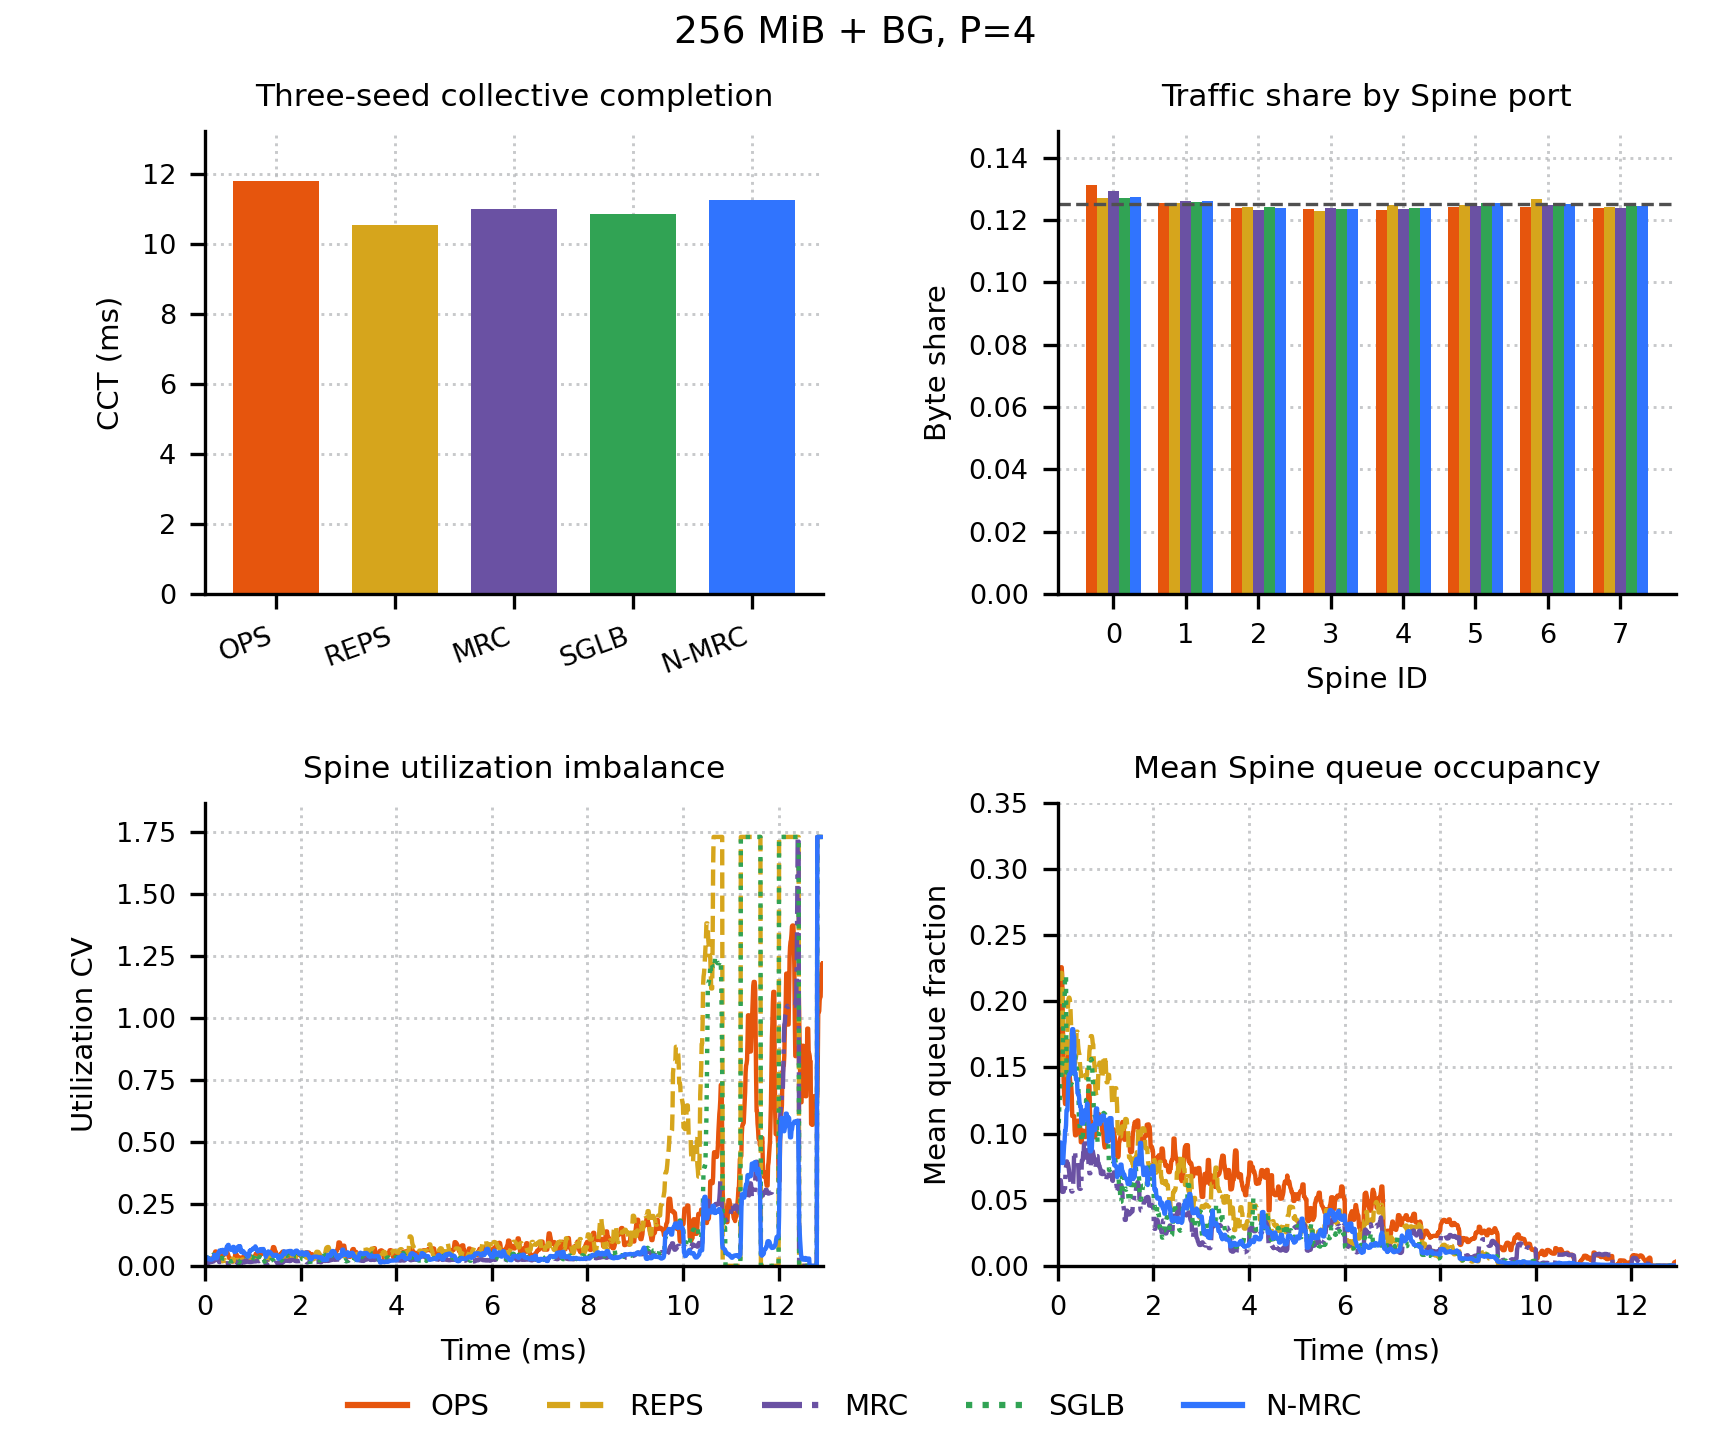

Values plotted in this chart, from the file beside it:
scenario, parallel, panel, scheme, seed, time_us, spine_id, value_raw, value_display, window_end_us, unit
asymmetric_alltoall_background_256mib_p4, 4, cct, ops, 13/29/47-geomean, , , 11824, 11824, 12932, us
asymmetric_alltoall_background_256mib_p4, 4, path_share, ops, 13, , 0, 0.1314, 0.1314, 12932, fraction
asymmetric_alltoall_background_256mib_p4, 4, path_share, ops, 13, , 1, 0.1255, 0.1255, 12932, fraction
asymmetric_alltoall_background_256mib_p4, 4, path_share, ops, 13, , 2, 0.1239, 0.1239, 12932, fraction
asymmetric_alltoall_background_256mib_p4, 4, path_share, ops, 13, , 3, 0.1237, 0.1237, 12932, fraction
asymmetric_alltoall_background_256mib_p4, 4, path_share, ops, 13, , 4, 0.1234, 0.1234, 12932, fraction
asymmetric_alltoall_background_256mib_p4, 4, path_share, ops, 13, , 5, 0.1241, 0.1241, 12932, fraction
asymmetric_alltoall_background_256mib_p4, 4, path_share, ops, 13, , 6, 0.1242, 0.1242, 12932, fraction
asymmetric_alltoall_background_256mib_p4, 4, path_share, ops, 13, , 7, 0.1239, 0.1239, 12932, fraction
asymmetric_alltoall_background_256mib_p4, 4, utilization_cv, ops, 13, 10, , 0.02424, 0.01934, 12932, cv
asymmetric_alltoall_background_256mib_p4, 4, mean_queue_fraction, ops, 13, 10, , 0.0957, 0.1453, 12932, fraction
asymmetric_alltoall_background_256mib_p4, 4, utilization_cv, ops, 13, 20, , 0.01934, 0.01908, 12932, cv
asymmetric_alltoall_background_256mib_p4, 4, mean_queue_fraction, ops, 13, 20, , 0.1453, 0.1636, 12932, fraction
asymmetric_alltoall_background_256mib_p4, 4, utilization_cv, ops, 13, 30, , 0.01882, 0.01882, 12932, cv
asymmetric_alltoall_background_256mib_p4, 4, mean_queue_fraction, ops, 13, 30, , 0.1819, 0.1819, 12932, fraction
asymmetric_alltoall_background_256mib_p4, 4, utilization_cv, ops, 13, 40, , 0.01687, 0.01687, 12932, cv
asymmetric_alltoall_background_256mib_p4, 4, mean_queue_fraction, ops, 13, 40, , 0.1959, 0.1959, 12932, fraction
asymmetric_alltoall_background_256mib_p4, 4, utilization_cv, ops, 13, 50, , 0.01546, 0.01546, 12932, cv
asymmetric_alltoall_background_256mib_p4, 4, mean_queue_fraction, ops, 13, 50, , 0.22, 0.22, 12932, fraction
asymmetric_alltoall_background_256mib_p4, 4, utilization_cv, ops, 13, 60, , 0.01513, 0.01546, 12932, cv
asymmetric_alltoall_background_256mib_p4, 4, mean_queue_fraction, ops, 13, 60, , 0.2257, 0.2257, 12932, fraction
asymmetric_alltoall_background_256mib_p4, 4, utilization_cv, ops, 13, 70, , 0.01534, 0.01534, 12932, cv
asymmetric_alltoall_background_256mib_p4, 4, mean_queue_fraction, ops, 13, 70, , 0.231, 0.2257, 12932, fraction
asymmetric_alltoall_background_256mib_p4, 4, utilization_cv, ops, 13, 80, , 0.01552, 0.01534, 12932, cv
asymmetric_alltoall_background_256mib_p4, 4, mean_queue_fraction, ops, 13, 80, , 0.2346, 0.2257, 12932, fraction
asymmetric_alltoall_background_256mib_p4, 4, utilization_cv, ops, 13, 90, , 0.01504, 0.01552, 12932, cv
asymmetric_alltoall_background_256mib_p4, 4, mean_queue_fraction, ops, 13, 90, , 0.2195, 0.2195, 12932, fraction
asymmetric_alltoall_background_256mib_p4, 4, utilization_cv, ops, 13, 100, , 0.01663, 0.01663, 12932, cv
asymmetric_alltoall_background_256mib_p4, 4, mean_queue_fraction, ops, 13, 100, , 0.1946, 0.1946, 12932, fraction
asymmetric_alltoall_background_256mib_p4, 4, utilization_cv, ops, 13, 110, , 0.01982, 0.01982, 12932, cv
asymmetric_alltoall_background_256mib_p4, 4, mean_queue_fraction, ops, 13, 110, , 0.167, 0.167, 12932, fraction
asymmetric_alltoall_background_256mib_p4, 4, utilization_cv, ops, 13, 120, , 0.0287, 0.0287, 12932, cv
asymmetric_alltoall_background_256mib_p4, 4, mean_queue_fraction, ops, 13, 120, , 0.1402, 0.1402, 12932, fraction
asymmetric_alltoall_background_256mib_p4, 4, utilization_cv, ops, 13, 130, , 0.03153, 0.0287, 12932, cv
asymmetric_alltoall_background_256mib_p4, 4, mean_queue_fraction, ops, 13, 130, , 0.1267, 0.129, 12932, fraction
asymmetric_alltoall_background_256mib_p4, 4, utilization_cv, ops, 13, 140, , 0.02903, 0.0287, 12932, cv
asymmetric_alltoall_background_256mib_p4, 4, mean_queue_fraction, ops, 13, 140, , 0.129, 0.1267, 12932, fraction
asymmetric_alltoall_background_256mib_p4, 4, utilization_cv, ops, 13, 150, , 0.02319, 0.02319, 12932, cv
asymmetric_alltoall_background_256mib_p4, 4, mean_queue_fraction, ops, 13, 150, , 0.1224, 0.1224, 12932, fraction
asymmetric_alltoall_background_256mib_p4, 4, utilization_cv, ops, 13, 160, , 0.01908, 0.02319, 12932, cv
asymmetric_alltoall_background_256mib_p4, 4, mean_queue_fraction, ops, 13, 160, , 0.1148, 0.1224, 12932, fraction
asymmetric_alltoall_background_256mib_p4, 4, utilization_cv, ops, 13, 170, , 0.02317, 0.02319, 12932, cv
asymmetric_alltoall_background_256mib_p4, 4, mean_queue_fraction, ops, 13, 170, , 0.1151, 0.1224, 12932, fraction
asymmetric_alltoall_background_256mib_p4, 4, utilization_cv, ops, 13, 180, , 0.03779, 0.03779, 12932, cv
asymmetric_alltoall_background_256mib_p4, 4, mean_queue_fraction, ops, 13, 180, , 0.1263, 0.1263, 12932, fraction
asymmetric_alltoall_background_256mib_p4, 4, utilization_cv, ops, 13, 190, , 0.04486, 0.04486, 12932, cv
asymmetric_alltoall_background_256mib_p4, 4, mean_queue_fraction, ops, 13, 190, , 0.1407, 0.1407, 12932, fraction
asymmetric_alltoall_background_256mib_p4, 4, utilization_cv, ops, 13, 200, , 0.05344, 0.05344, 12932, cv
asymmetric_alltoall_background_256mib_p4, 4, mean_queue_fraction, ops, 13, 200, , 0.1541, 0.1541, 12932, fraction
asymmetric_alltoall_background_256mib_p4, 4, utilization_cv, ops, 13, 210, , 0.05798, 0.05798, 12932, cv
asymmetric_alltoall_background_256mib_p4, 4, mean_queue_fraction, ops, 13, 210, , 0.1589, 0.1589, 12932, fraction
asymmetric_alltoall_background_256mib_p4, 4, utilization_cv, ops, 13, 220, , 0.06306, 0.05798, 12932, cv
asymmetric_alltoall_background_256mib_p4, 4, mean_queue_fraction, ops, 13, 220, , 0.1594, 0.1589, 12932, fraction
asymmetric_alltoall_background_256mib_p4, 4, utilization_cv, ops, 13, 230, , 0.06073, 0.05798, 12932, cv
asymmetric_alltoall_background_256mib_p4, 4, mean_queue_fraction, ops, 13, 230, , 0.162, 0.1589, 12932, fraction
asymmetric_alltoall_background_256mib_p4, 4, utilization_cv, ops, 13, 240, , 0.05301, 0.05301, 12932, cv
asymmetric_alltoall_background_256mib_p4, 4, mean_queue_fraction, ops, 13, 240, , 0.1495, 0.1495, 12932, fraction
asymmetric_alltoall_background_256mib_p4, 4, utilization_cv, ops, 13, 250, , 0.0478, 0.0478, 12932, cv
asymmetric_alltoall_background_256mib_p4, 4, mean_queue_fraction, ops, 13, 250, , 0.1377, 0.1423, 12932, fraction
asymmetric_alltoall_background_256mib_p4, 4, utilization_cv, ops, 13, 260, , 0.04108, 0.04108, 12932, cv
... 12,915 more rows
